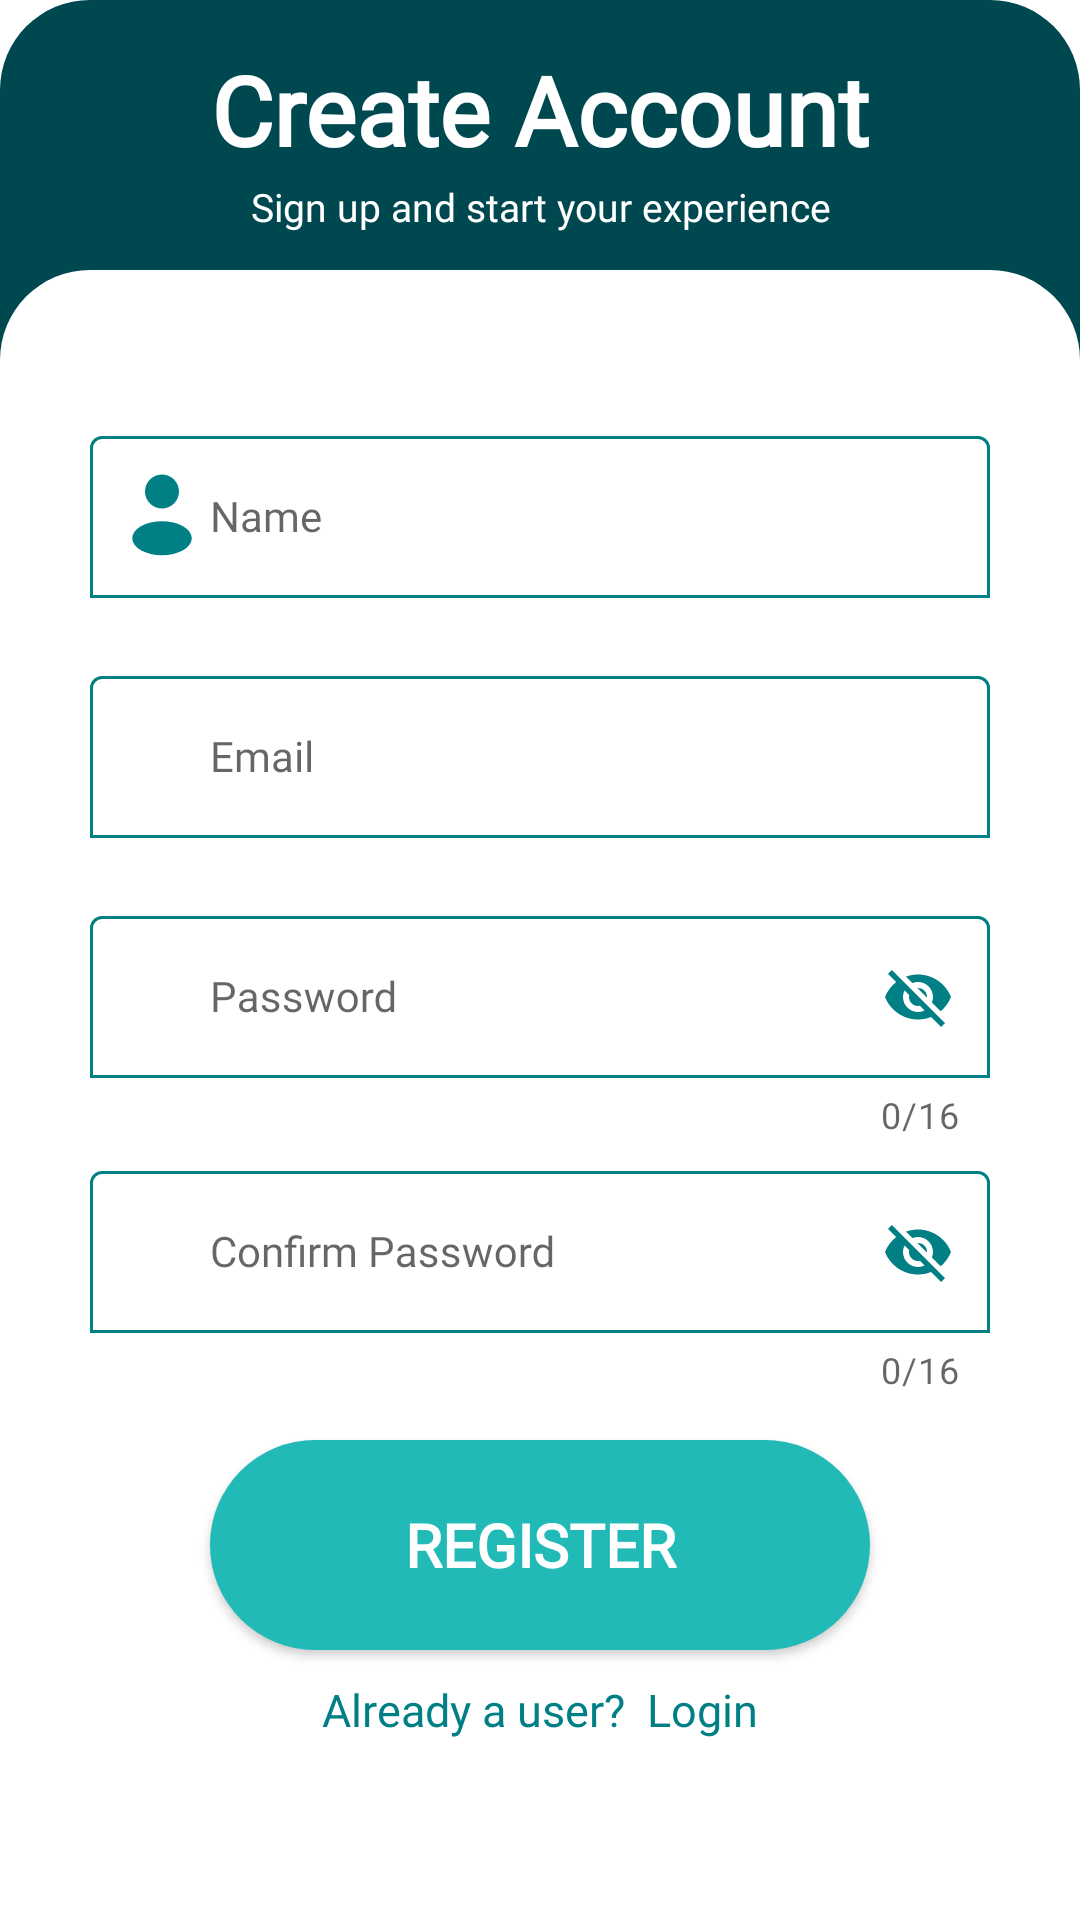

This screen was rendered from an Android layout file. Write that file and the resources it references.
<!-- AndroidManifest.xml: application theme Theme.QUEUEEAT -->
<!-- res/layout/fragment_signup.xml -->
<?xml version="1.0" encoding="utf-8"?>
<RelativeLayout xmlns:android="http://schemas.android.com/apk/res/android"
    xmlns:app="http://schemas.android.com/apk/res-auto"
    xmlns:tools="http://schemas.android.com/tools"
    android:layout_width="match_parent"
    android:layout_height="match_parent"
    tools:context=".SignupFragment">

    
   <RelativeLayout
       android:layout_width="match_parent"
       android:layout_height="650dp"
       android:layout_alignParentBottom="true"
       android:background="@drawable/signupshape"
       android:layout_above="@id/signupview">

       <TextView
           android:layout_width="270dp"
           android:layout_height="40dp"
           android:layout_centerHorizontal="true"
           android:layout_marginTop="15dp"
           android:textStyle="bold"
           android:fontFamily="@font/montserrat"
           android:text="Create Account"
           android:textAlignment="center"
           android:textColor="@color/white"
           android:textSize="32dp" />

       <TextView
           android:layout_width="250dp"
           android:layout_height="40dp"
           android:layout_centerHorizontal="true"
           android:layout_marginTop="60dp"
           android:textStyle="normal"
           android:fontFamily="@font/montserrat"
           android:text="Sign up and start your experience"
           android:textColor="@color/white"
           android:textAlignment="center"
           android:textSize="13dp" />

   </RelativeLayout>

    <RelativeLayout
        android:id="@+id/signupview"
        android:layout_width="match_parent"
        android:layout_height="550dp"
        android:layout_alignParentBottom="true"
        android:background="@drawable/signupshapewhite">

        <com.google.android.material.textfield.TextInputLayout
            android:layout_width="wrap_content"
            android:layout_height="wrap_content"
            android:layout_centerHorizontal="true"
            android:layout_marginTop="50dp"
            app:boxBackgroundColor="@android:color/transparent"
            app:startIconDrawable="@drawable/ic_userfilledsvg"
            app:startIconTint="@color/cyan"
            app:boxBackgroundMode="outline"
            app:hintTextColor="@color/cyan"
            app:cursorColor="@color/cyan"
            app:endIconMode="clear_text"
            app:endIconTint="@color/cyan"
            app:boxStrokeColor="@color/box_outine_dark_cyan"
            style="@style/stayNigga"
            >
            <EditText
                android:id="@+id/newAccName"
                android:layout_width="300dp"
                android:layout_height="54dp"
                android:hint="Name"
                android:textColor="@color/black"
                android:paddingStart="40dp"
                android:paddingEnd="10dp"
                android:paddingTop="10dp"
                android:paddingBottom="10dp"
                android:textColorHint="@color/grey"
                android:fontFamily="@font/montserrat"
                android:padding="10dp"
                android:ems="10"
                android:singleLine="true"
                style="@style/stayNigga" />
        </com.google.android.material.textfield.TextInputLayout>


        <com.google.android.material.textfield.TextInputLayout
            android:layout_width="wrap_content"
            android:layout_height="wrap_content"
            android:layout_centerHorizontal="true"
            android:layout_marginTop="130dp"
            app:boxBackgroundColor="@android:color/transparent"
            app:endIconMode="clear_text"
            app:endIconTint="@color/cyan"
            app:boxBackgroundMode="outline"
            app:hintTextColor="@color/cyan"
            app:cursorColor="@color/cyan"
            app:startIconDrawable="@drawable/ic_emailsvg2"
            app:startIconTint="@color/cyan"
            app:placeholderText="example123@gmail.com"
            app:boxStrokeColor="@color/box_outine_dark_cyan"
            style="@style/stayNigga"

            >

            <EditText
                android:id="@+id/newAccEmail"
                android:layout_width="300dp"
                android:layout_height="54dp"
                android:ems="10"
                android:textColor="@color/black"
                android:fontFamily="@font/montserrat"
                android:hint="Email"
                android:paddingStart="40dp"
                android:paddingTop="10dp"
                android:paddingEnd="10dp"
                android:paddingBottom="10dp"
                android:singleLine="true"
                android:textColorHint="@color/grey"
                style="@style/stayNigga"
                />

        </com.google.android.material.textfield.TextInputLayout>


        <com.google.android.material.textfield.TextInputLayout
            android:layout_width="wrap_content"
            android:layout_height="wrap_content"
            android:layout_centerHorizontal="true"
            android:layout_marginTop="210dp"
            app:counterEnabled="true"
            app:counterMaxLength="16"
            app:boxBackgroundColor="@android:color/transparent"
            app:boxBackgroundMode="outline"
            app:hintTextColor="@color/cyan"
            app:cursorColor="@color/cyan"
            app:startIconDrawable="@drawable/ic_locksvg"
            app:startIconTint="@color/cyan"
            app:endIconMode="password_toggle"
            app:endIconTint="@color/cyan"
            app:boxStrokeColor="@color/box_outine_dark_cyan"
            style="@style/stayNigga"
            >
            <EditText
                android:id="@+id/newAccPass"
                android:layout_width="300dp"
                android:layout_height="54dp"
                android:hint="Password"
                android:paddingStart="40dp"
                android:paddingEnd="10dp"
                android:paddingTop="10dp"
                android:paddingBottom="10dp"
                android:textColorHint="@color/grey"
                android:fontFamily="@font/montserrat"
                android:ems="10"
                android:textColor="@color/black"
                android:singleLine="true"
                android:inputType="textVisiblePassword"
                app:boxStrokeColor="@color/dark_cyan"
                style="@style/stayNigga"
                />
        </com.google.android.material.textfield.TextInputLayout>


        <com.google.android.material.textfield.TextInputLayout
            android:layout_width="wrap_content"
            android:layout_height="wrap_content"
            android:layout_centerHorizontal="true"
            android:layout_marginTop="295dp"
            app:counterEnabled="true"
            app:counterMaxLength="16"
            app:boxBackgroundColor="@android:color/transparent"
            app:boxBackgroundMode="outline"
            app:hintTextColor="@color/cyan"
            app:cursorColor="@color/cyan"
            app:endIconMode="password_toggle"
            app:endIconTint="@color/cyan"
            app:startIconDrawable="@drawable/ic_locksvg"
            app:startIconTint="@color/cyan"
            app:boxStrokeColor="@color/box_outine_dark_cyan"
            style="@style/stayNigga"
            >

            <EditText
                android:id="@+id/newAccConfirmPass"
                android:layout_width="300dp"
                android:layout_height="54dp"
                android:fontFamily="@font/montserrat"
                android:hint="Confirm Password"
                android:paddingStart="40dp"
                android:paddingEnd="10dp"
                android:paddingTop="10dp"
                android:paddingBottom="10dp"
                android:textColorHint="@color/grey"
                android:ems="10"
                android:textColor="@color/black"
                android:singleLine="true"
                android:inputType="textVisiblePassword"
                style="@style/stayNigga"
                />

        </com.google.android.material.textfield.TextInputLayout>




        <androidx.appcompat.widget.AppCompatButton
            android:id="@+id/register_button"
            android:layout_width="220dp"
            android:layout_height="70dp"
            android:layout_alignParentBottom="true"
            android:layout_centerHorizontal="true"
            android:layout_marginBottom="90dp"
            android:backgroundTint="@color/cyan_btn"
            android:fontFamily="@font/montserrat"
            android:background="@drawable/btnround"
            android:text="Register"
            android:textColor="@color/white"
            android:textSize="20dp"
            android:textStyle="bold" />

       <TextView
           android:layout_width="wrap_content"
           android:layout_height="wrap_content"
           android:id="@+id/login_redirect"
           android:text="Already a user?  Login"
           android:textColor="@color/cyan"
           android:fontFamily="@font/montserrat"
           android:layout_alignParentBottom="true"
           android:layout_centerHorizontal="true"
           android:layout_marginBottom="60dp"
           android:textSize="15sp"/>




    </RelativeLayout>

</RelativeLayout>
<!-- resources referenced by this layout -->
<resources>
  <color name="black">#FF000000</color>
  <color name="cyan">#007F85</color>
  <color name="cyan_btn">#22BAB6</color>
  <color name="dark_cyan">#004850</color>
  <color name="grey">#5A5C5C</color>
  <color name="white">#FFFFFFFF</color>
  <!-- drawable btnround (drawable) -->
  <?xml version="1.0" encoding="utf-8"?>
  <shape xmlns:android="http://schemas.android.com/apk/res/android"
      android:shape="rectangle"
      >
  
      <solid android:color="@color/cyan"></solid>
      <corners
          android:radius="35dp"
          />
  </shape>
  <!-- drawable ic_userfilledsvg (drawable) -->
  <vector xmlns:android="http://schemas.android.com/apk/res/android" android:height="34dp" android:viewportHeight="24" android:viewportWidth="24" android:width="34dp">
        
      <path android:fillColor="#1C274C" android:pathData="M12,6m-4,0a4,4 0,1 1,8 0a4,4 0,1 1,-8 0"/>
        
      <path android:fillColor="#1C274C" android:pathData="M5,17a7,4 0,1 0,14 0a7,4 0,1 0,-14 0z"/>
      
  </vector>
  <!-- drawable signupshape (drawable) -->
  <?xml version="1.0" encoding="utf-8"?>
  <shape xmlns:android="http://schemas.android.com/apk/res/android"
      android:shape="rectangle"
      >
  
      <solid android:color="@color/dark_cyan"></solid>
      <corners android:topLeftRadius="30dp"
          android:topRightRadius="30dp"/>
  </shape>
  <!-- drawable signupshapewhite (drawable) -->
  <?xml version="1.0" encoding="utf-8"?>
  <shape xmlns:android="http://schemas.android.com/apk/res/android"
      android:shape="rectangle"
      >
  
      <solid android:color="@color/white"></solid>
      <corners android:topLeftRadius="30dp"
          android:topRightRadius="30dp"/>
  </shape>
  <style name="stayNigga" parent="Theme.MaterialComponents.Light.NoActionBar">
          <item name="android:textCursorDrawable">@drawable/cursor_color</item>
      </style>
  <style name="Theme.QUEUEEAT" parent="Base.Theme.QUEUEEAT" />
  <!-- drawable cursor_color (drawable) -->
  <?xml version="1.0" encoding="utf-8"?>
  <shape xmlns:android="http://schemas.android.com/apk/res/android">
      <size android:width="2dp"/>
      <solid android:color="@color/grey"/>
  </shape>
  <style name="Base.Theme.QUEUEEAT" parent="Theme.MaterialComponents.Light.NoActionBar">
          <item name="colorPrimary">@color/cyan</item>
          <item name="colorSecondary">@color/cyan_mint</item>
          <item name="colorOnSecondary">@color/cyan</item>
      </style>
  <color name="cyan_mint">#9FF9F6</color>
</resources>
